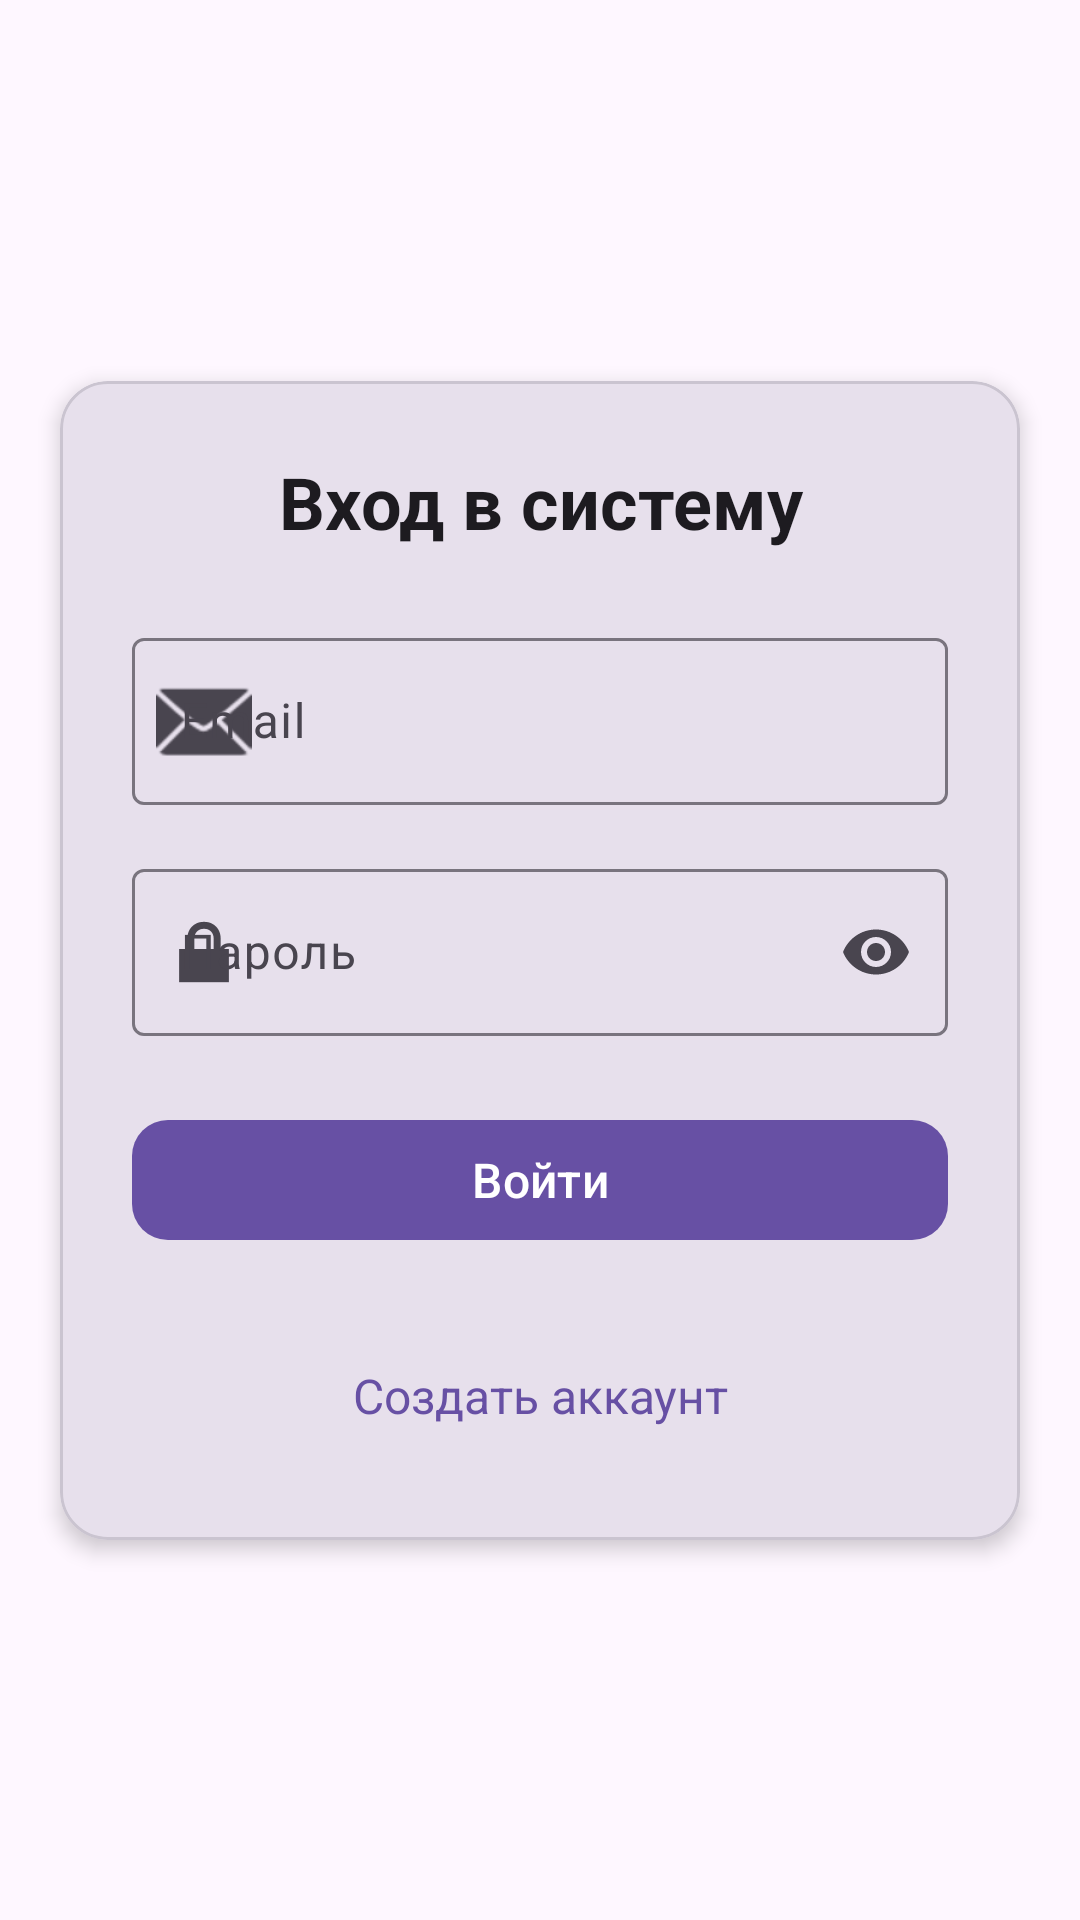

Here is an Android app screen rendered from its layout file. Give the layout XML and the strings, colors and styles it references.
<!-- AndroidManifest.xml: application theme Theme.RepairShopManager -->
<!-- res/layout/activity_login.xml -->
<?xml version="1.0" encoding="utf-8"?>
<androidx.constraintlayout.widget.ConstraintLayout 
    xmlns:android="http://schemas.android.com/apk/res/android"
    xmlns:app="http://schemas.android.com/apk/res-auto"
    xmlns:tools="http://schemas.android.com/tools"
    android:layout_width="match_parent"
    android:layout_height="match_parent"
    android:background="?attr/colorSurface"
    tools:context=".activities.auth.LoginActivity">

    
    <com.google.android.material.card.MaterialCardView
        android:id="@+id/loginCard"
        android:layout_width="0dp"
        android:layout_height="wrap_content"
        android:layout_marginStart="@dimen/screen_margin_horizontal"
        android:layout_marginEnd="@dimen/screen_margin_horizontal"
        app:cardElevation="@dimen/elevation_card"
        app:cardCornerRadius="@dimen/corner_radius_large"
        app:cardBackgroundColor="?attr/colorSurfaceVariant"
        app:layout_constraintBottom_toBottomOf="parent"
        app:layout_constraintEnd_toEndOf="parent"
        app:layout_constraintStart_toStartOf="parent"
        app:layout_constraintTop_toTopOf="parent">

        <LinearLayout
            android:layout_width="match_parent"
            android:layout_height="wrap_content"
            android:orientation="vertical"
            android:padding="@dimen/card_padding">

            
            <TextView
                android:id="@+id/tvTitle"
                android:layout_width="match_parent"
                android:layout_height="wrap_content"
                android:text="@string/login_title"
                android:textSize="@dimen/text_size_title"
                android:textStyle="bold"
                android:textColor="?attr/colorOnSurface"
                android:gravity="center"
                android:layout_marginBottom="@dimen/spacing_large"/>

            
            <com.google.android.material.textfield.TextInputLayout
                android:id="@+id/emailInputLayout"
                android:layout_width="match_parent"
                android:layout_height="wrap_content"
                android:layout_marginBottom="@dimen/spacing_medium"
                android:hint="@string/hint_email"
                app:startIconDrawable="@android:drawable/ic_dialog_email"
                app:endIconMode="clear_text"
                style="@style/Widget.Material3.TextInputLayout.OutlinedBox">

                <com.google.android.material.textfield.TextInputEditText
                    android:id="@+id/etEmail"
                    android:layout_width="match_parent"
                    android:layout_height="wrap_content"
                    android:inputType="textEmailAddress"
                    android:maxLines="1"/>

            </com.google.android.material.textfield.TextInputLayout>

            
            <com.google.android.material.textfield.TextInputLayout
                android:id="@+id/passwordInputLayout"
                android:layout_width="match_parent"
                android:layout_height="wrap_content"
                android:layout_marginBottom="@dimen/spacing_large"
                android:hint="@string/hint_password"
                app:startIconDrawable="@android:drawable/ic_lock_lock"
                app:endIconMode="password_toggle"
                style="@style/Widget.Material3.TextInputLayout.OutlinedBox">

                <com.google.android.material.textfield.TextInputEditText
                    android:id="@+id/etPassword"
                    android:layout_width="match_parent"
                    android:layout_height="wrap_content"
                    android:inputType="textPassword"
                    android:maxLines="1"/>

            </com.google.android.material.textfield.TextInputLayout>

            
            <com.google.android.material.button.MaterialButton
                android:id="@+id/btnLogin"
                android:layout_width="match_parent"
                android:layout_height="@dimen/button_height"
                android:text="@string/btn_login"
                android:textSize="@dimen/text_size_body"
                app:cornerRadius="@dimen/corner_radius_medium"
                style="@style/Widget.Material3.Button"/>

            
            <TextView
                android:id="@+id/tvCreateAccount"
                android:layout_width="match_parent"
                android:layout_height="wrap_content"
                android:layout_marginTop="@dimen/spacing_large"
                android:text="@string/btn_create_account"
                android:textSize="@dimen/text_size_body"
                android:textColor="?attr/colorPrimary"
                android:gravity="center"
                android:clickable="true"
                android:focusable="true"
                android:minHeight="48dp"/>

        </LinearLayout>

    </com.google.android.material.card.MaterialCardView>

</androidx.constraintlayout.widget.ConstraintLayout>
<!-- resources referenced by this layout -->
<resources>
  <dimen name="button_height">48dp</dimen>
  <dimen name="card_padding">24dp</dimen>
  <dimen name="corner_radius_large">16dp</dimen>
  <dimen name="corner_radius_medium">12dp</dimen>
  <dimen name="elevation_card">4dp</dimen>
  <dimen name="screen_margin_horizontal">20dp</dimen>
  <dimen name="spacing_large">24dp</dimen>
  <dimen name="spacing_medium">16dp</dimen>
  <dimen name="text_size_body">16sp</dimen>
  <dimen name="text_size_title">24sp</dimen>
  <string name="btn_create_account">Создать аккаунт</string>
  <string name="btn_login">Войти</string>
  <string name="hint_email">Email</string>
  <string name="hint_password">Пароль</string>
  <string name="login_title">Вход в систему</string>
  <style name="Theme.RepairShopManager" parent="Base.Theme.RepairShopManager" />
  <style name="Base.Theme.RepairShopManager" parent="Theme.Material3.DayNight.NoActionBar">
          
          
      </style>
</resources>
